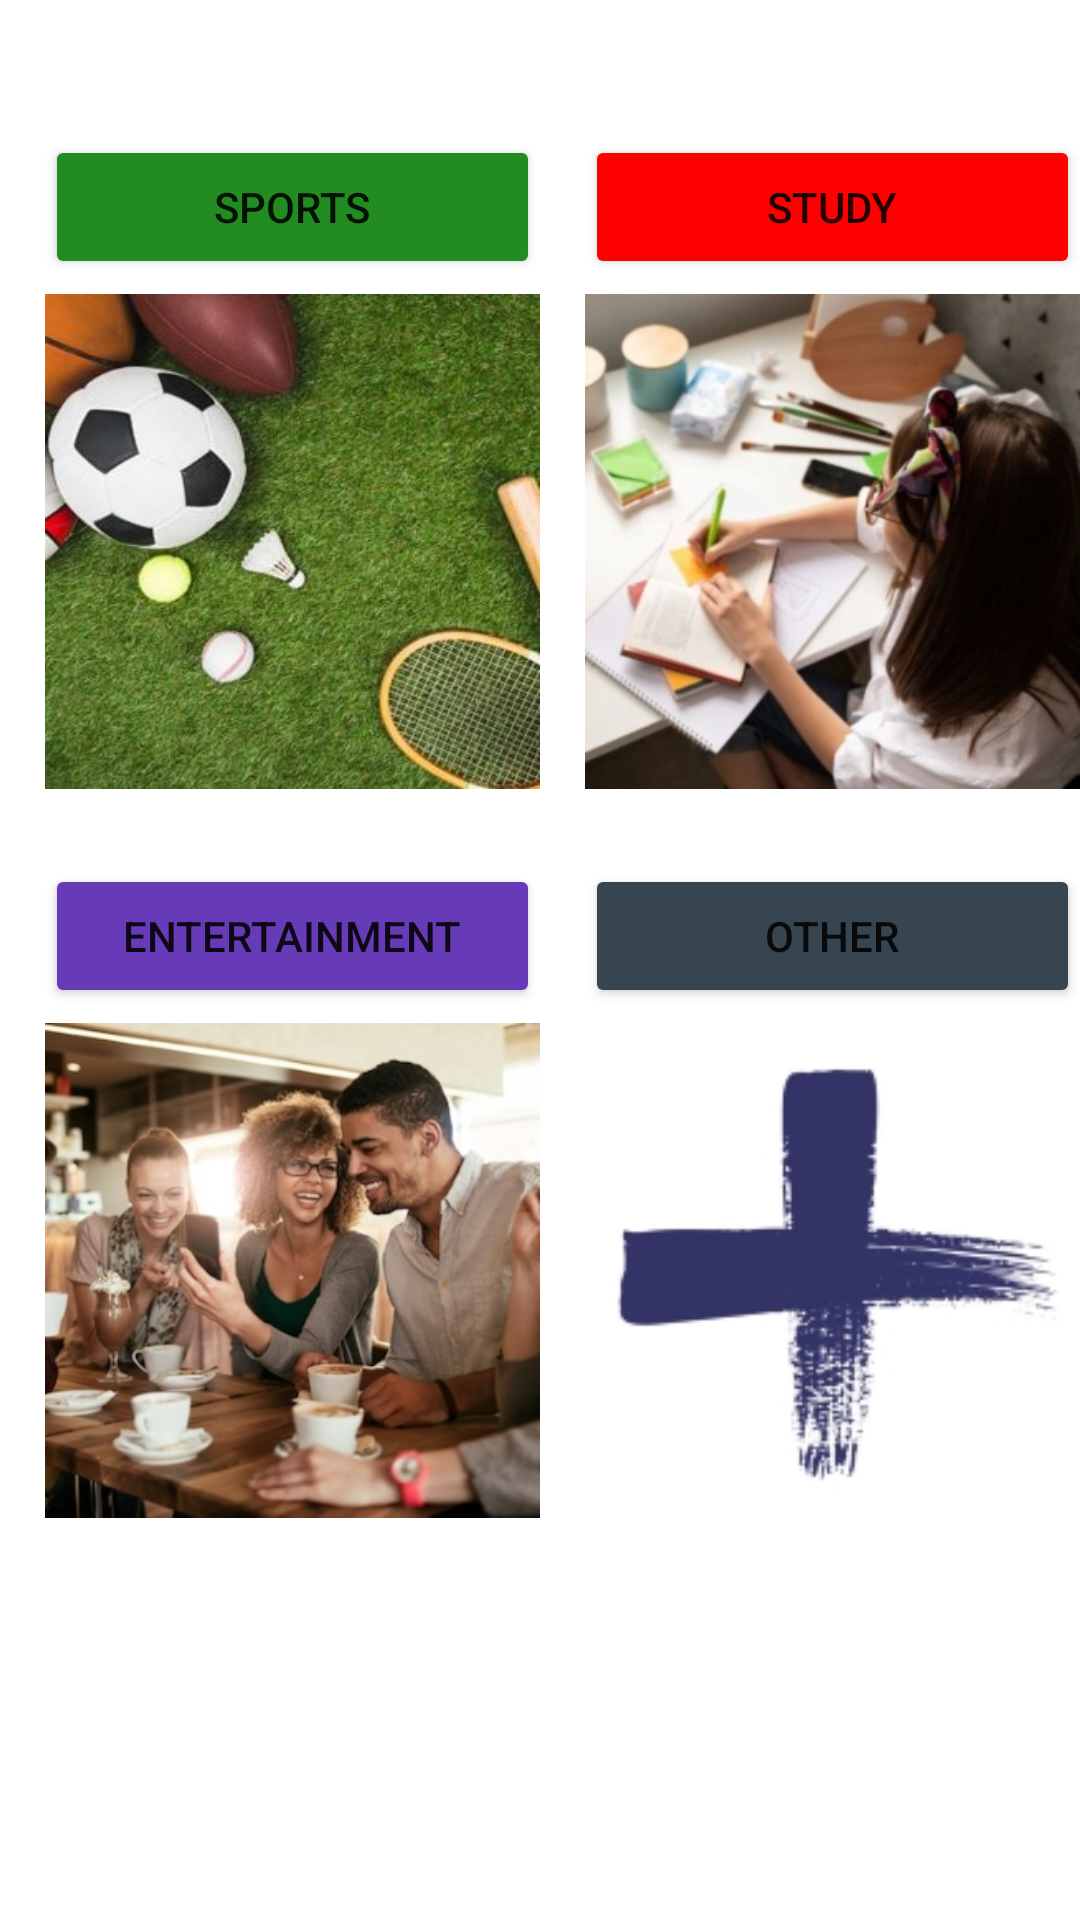

The Android layout XML behind this screen, and the referenced resources:
<!-- AndroidManifest.xml: application theme Theme.BilConnect -->
<!-- res/layout/activity_event_creation.xml -->
<?xml version="1.0" encoding="utf-8"?>
<androidx.constraintlayout.widget.ConstraintLayout xmlns:android="http://schemas.android.com/apk/res/android"
    xmlns:app="http://schemas.android.com/apk/res-auto"
    xmlns:tools="http://schemas.android.com/tools"
    android:layout_width="match_parent"
    android:layout_height="match_parent"
    tools:context=".View.EventCreationActivity">

    <Button
        android:id="@+id/sportsButton"
        android:layout_width="165dp"
        android:layout_height="wrap_content"
        android:layout_marginStart="15dp"
        android:layout_marginTop="45dp"
        android:backgroundTint="#228B22"
        android:clickable="false"
        android:onClick="sendToSports"
        android:text="Sports"
        app:layout_constraintStart_toStartOf="parent"
        app:layout_constraintTop_toTopOf="parent" />

    <Button
        android:id="@+id/studyButton"
        android:layout_width="165dp"
        android:layout_height="wrap_content"
        android:layout_marginStart="15dp"
        android:backgroundTint="#FF0000"
        android:clickable="false"
        android:onClick="sendToStudy"
        android:text="Study"
        app:layout_constraintStart_toEndOf="@+id/sportsButton"
        app:layout_constraintTop_toTopOf="@+id/sportsButton" />

    <Button
        android:id="@+id/entertainmentButton"
        android:layout_width="165dp"
        android:layout_height="wrap_content"
        android:layout_marginTop="25dp"
        android:backgroundTint="#673AB7"
        android:clickable="false"
        android:onClick="sendToEnter"
        android:text="Entertaınment"
        app:layout_constraintStart_toStartOf="@+id/sportsButton"
        app:layout_constraintTop_toBottomOf="@+id/sports_image" />

    <Button
        android:id="@+id/otherButton"
        android:layout_width="165dp"
        android:layout_height="wrap_content"
        android:backgroundTint="#36454F"
        android:clickable="false"
        android:onClick="sendToOther"
        android:text="Other"
        app:layout_constraintStart_toStartOf="@+id/studyButton"
        app:layout_constraintTop_toTopOf="@+id/entertainmentButton" />

    <ImageView
        android:id="@+id/sports_image"
        android:layout_width="165dp"
        android:layout_height="wrap_content"
        android:layout_marginTop="5dp"
        android:adjustViewBounds="true"
        android:clickable="true"
        android:onClick="sendToSports"
        app:layout_constraintStart_toStartOf="@+id/sportsButton"
        app:layout_constraintTop_toBottomOf="@+id/sportsButton"
        app:srcCompat="@drawable/sports" />

    <ImageView
        android:id="@+id/imageView11"
        android:layout_width="165dp"
        android:layout_height="wrap_content"
        android:adjustViewBounds="true"
        android:onClick="sendToStudy"
        app:layout_constraintStart_toStartOf="@+id/studyButton"
        app:layout_constraintTop_toTopOf="@+id/sports_image"
        app:srcCompat="@drawable/study" />

    <ImageView
        android:id="@+id/imageView12"
        android:layout_width="165dp"
        android:layout_height="wrap_content"
        android:layout_marginTop="5dp"
        android:adjustViewBounds="true"
        android:onClick="sendToEnter"
        app:layout_constraintStart_toStartOf="@+id/entertainmentButton"
        app:layout_constraintTop_toBottomOf="@+id/entertainmentButton"
        app:srcCompat="@drawable/entertainment" />

    <ImageView
        android:id="@+id/imageView13"
        android:layout_width="165dp"
        android:layout_height="wrap_content"
        android:layout_marginTop="5dp"
        android:adjustViewBounds="true"
        android:onClick="sendToOther"
        app:layout_constraintStart_toStartOf="@+id/otherButton"
        app:layout_constraintTop_toBottomOf="@+id/otherButton"
        app:srcCompat="@drawable/plus_image2" />

</androidx.constraintlayout.widget.ConstraintLayout>
<!-- resources referenced by this layout -->
<resources>
  <!-- drawable entertainment: jpg bitmap (drawable, 73989 bytes) -->
  <!-- drawable plus_image2: jpg bitmap (drawable, 24622 bytes) -->
  <!-- drawable sports: jpg bitmap (drawable, 28478 bytes) -->
  <!-- drawable study: jpg bitmap (drawable, 64491 bytes) -->
  <style name="Theme.BilConnect" parent="Theme.MaterialComponents.DayNight.DarkActionBar">
          
          <item name="colorPrimary">@color/purple_500</item>
          <item name="colorPrimaryVariant">@color/purple_700</item>
          <item name="colorOnPrimary">@color/white</item>
          
          <item name="colorSecondary">@color/teal_200</item>
          <item name="colorSecondaryVariant">@color/teal_700</item>
          <item name="colorOnSecondary">@color/black</item>
          
          <item name="android:statusBarColor" tools:targetApi="l">?attr/colorPrimaryVariant</item>
          
      </style>
  <color name="purple_500">#E84F4F</color>
  <color name="purple_700">#185ADD</color>
  <color name="white">#FFFFFFFF</color>
  <color name="teal_200">#0352DA</color>
  <color name="teal_700">#000000</color>
  <color name="black">#FFFFFF</color>
</resources>
